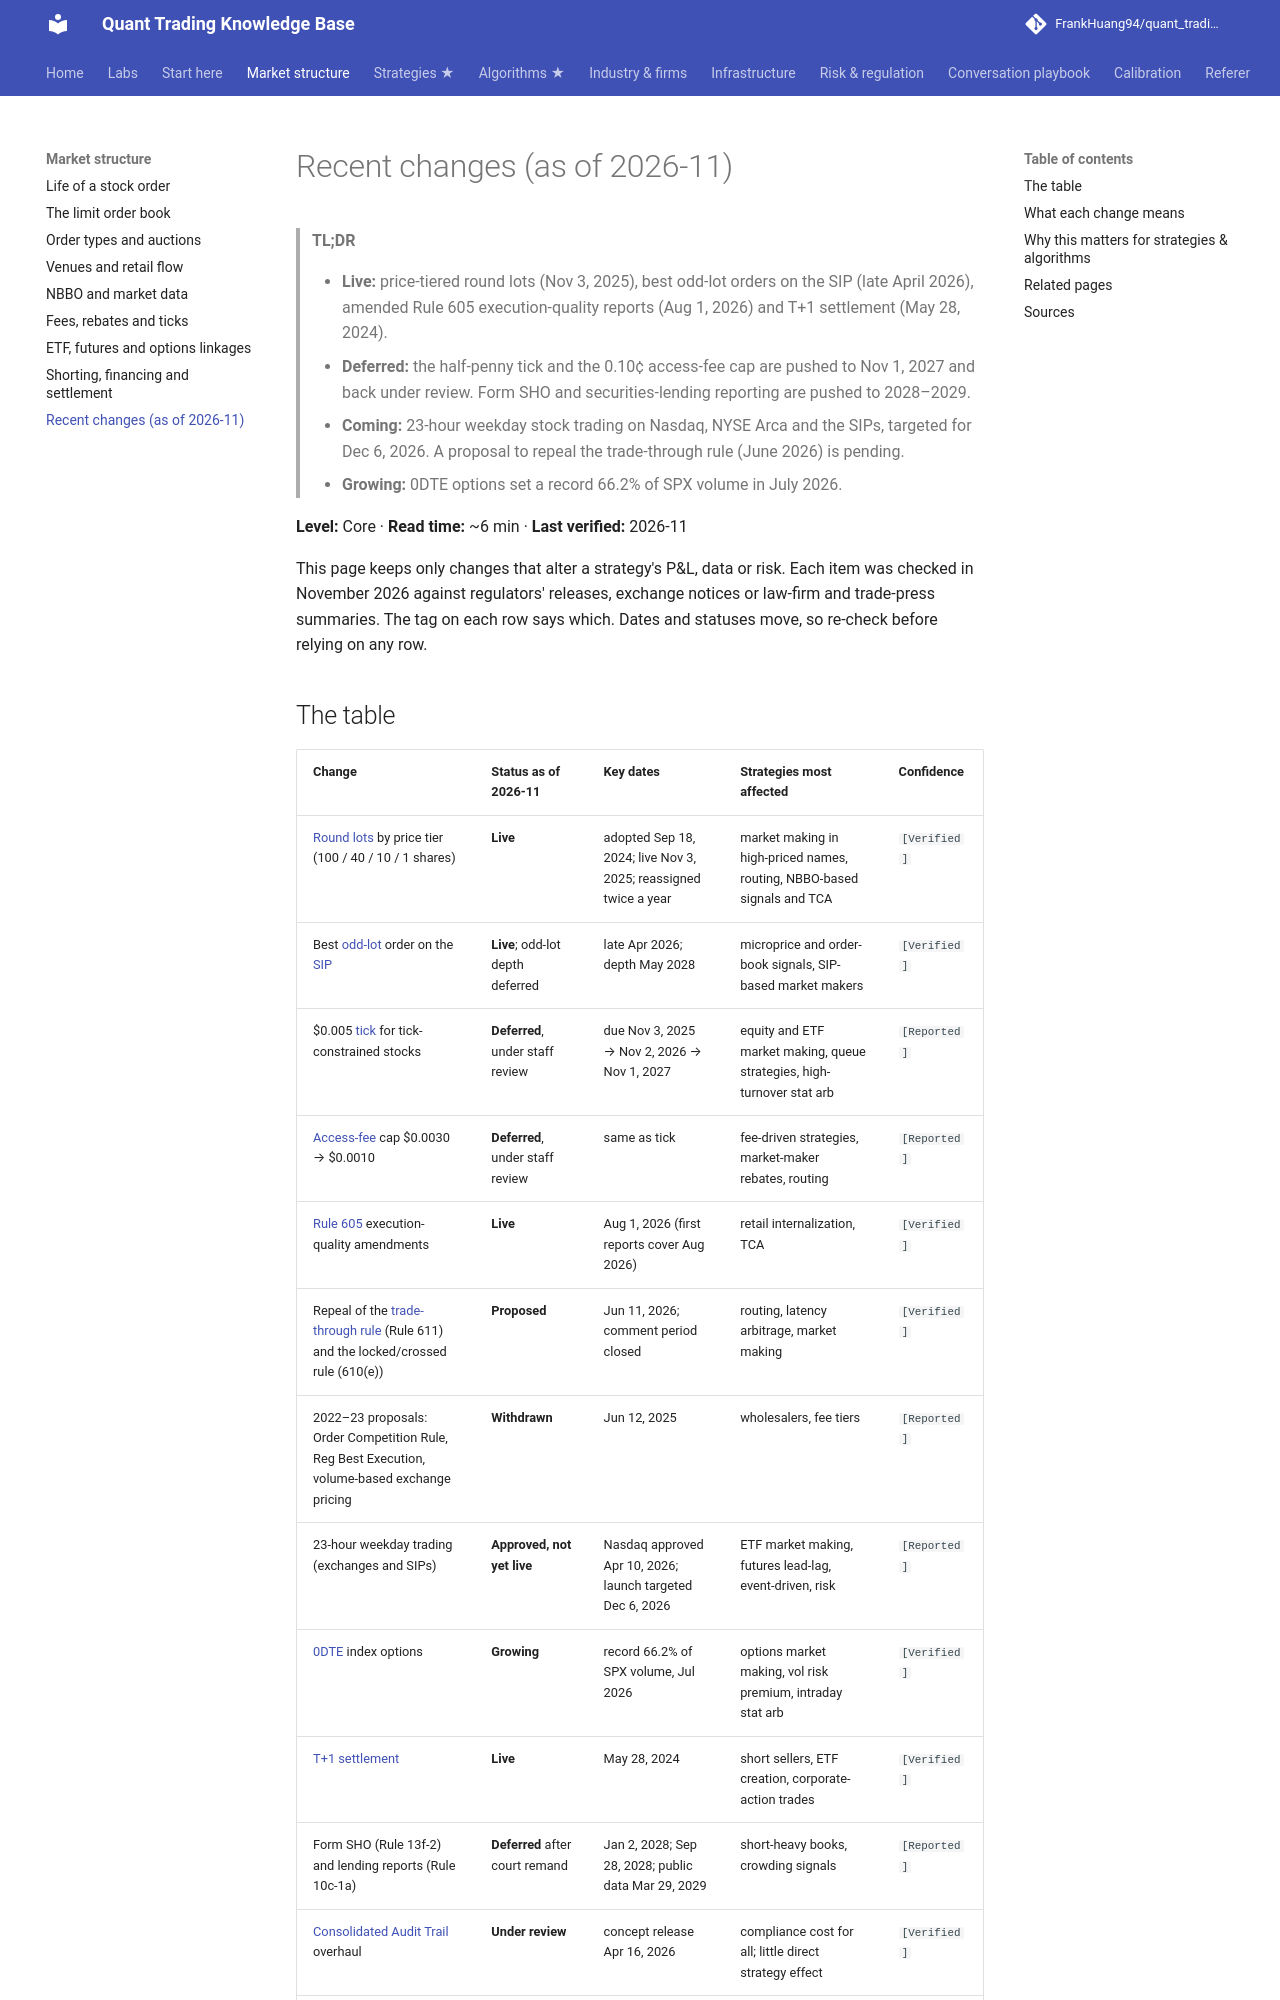

repository: FrankHuang94/quant_trading_claude · page: 01-market-structure/recent-changes/index.html · generator: mkdocs

# Recent changes (as of 2026-11)

> **TL;DR**
>
> - **Live:** price-tiered round lots (Nov 3, 2025), best odd-lot orders on the SIP (late April 2026), amended Rule 605 execution-quality reports (Aug 1, 2026) and T+1 settlement (May 28, 2024).
> - **Deferred:** the half-penny tick and the 0.10¢ access-fee cap are pushed to Nov 1, 2027 and back under review. Form SHO and securities-lending reporting are pushed to 2028–2029.
> - **Coming:** 23-hour weekday stock trading on Nasdaq, NYSE Arca and the SIPs, targeted for Dec 6, 2026. A proposal to repeal the trade-through rule (June 2026) is pending.
> - **Growing:** 0DTE options set a record 66.2% of SPX volume in July 2026.

**Level:** Core · **Read time:** ~6 min · **Last verified:** 2026-11

This page keeps only changes that alter a strategy's P&L, data or risk. Each item was checked in November 2026 against regulators' releases, exchange notices or law-firm and trade-press summaries. The tag on each row says which. Dates and statuses move, so re-check before relying on any row.

## The table

| Change | Status as of 2026-11 | Key dates | Strategies most affected | Confidence |
|---|---|---|---|---|
| [Round lots](../09-reference/glossary.md#round-lot) by price tier (100 / 40 / 10 / 1 shares) | **Live** | adopted Sep 18, 2024; live Nov 3, 2025; reassigned twice a year | market making in high-priced names, routing, NBBO-based signals and TCA | `[Verified]` |
| Best [odd-lot](../09-reference/glossary.md#odd-lot) order on the [SIP](../09-reference/glossary.md#sip) | **Live**; odd-lot depth deferred | late Apr 2026; depth May 2028 | microprice and order-book signals, SIP-based market makers | `[Verified]` |
| \$0.005 [tick](../09-reference/glossary.md#tick-size) for tick-constrained stocks | **Deferred**, under staff review | due Nov 3, 2025 → Nov 2, 2026 → Nov 1, 2027 | equity and ETF market making, queue strategies, high-turnover stat arb | `[Reported]` |
| [Access-fee](../09-reference/glossary.md#access-fee) cap \$0.0030 → \$0.0010 | **Deferred**, under staff review | same as tick | fee-driven strategies, market-maker rebates, routing | `[Reported]` |
| [Rule 605](../09-reference/glossary.md#rule-605) execution-quality amendments | **Live** | Aug 1, 2026 (first reports cover Aug 2026) | retail internalization, TCA | `[Verified]` |
| Repeal of the [trade-through rule](../09-reference/glossary.md#trade-through-rule) (Rule 611) and the locked/crossed rule (610(e)) | **Proposed** | Jun 11, 2026; comment period closed | routing, latency arbitrage, market making | `[Verified]` |
| 2022–23 proposals: Order Competition Rule, Reg Best Execution, volume-based exchange pricing | **Withdrawn** | Jun 12, 2025 | wholesalers, fee tiers | `[Reported]` |
| 23-hour weekday trading (exchanges and SIPs) | **Approved, not yet live** | Nasdaq approved Apr 10, 2026; launch targeted Dec 6, 2026 | ETF market making, futures lead-lag, event-driven, risk | `[Reported]` |
| [0DTE](../09-reference/glossary.md#0dte) index options | **Growing** | record 66.2% of SPX volume, Jul 2026 | options market making, vol risk premium, intraday stat arb | `[Verified]` |
| [T+1 settlement](../09-reference/glossary.md#t1-settlement) | **Live** | May 28, 2024 | short sellers, ETF creation, corporate-action trades | `[Verified]` |
| Form SHO (Rule 13f-2) and lending reports (Rule 10c-1a) | **Deferred** after court remand | Jan 2, 2028; Sep 28, 2028; public data Mar 29, 2029 | short-heavy books, crowding signals | `[Reported]` |
| [Consolidated Audit Trail](../09-reference/glossary.md#consolidated-audit-trail-cat) overhaul | **Under review** | concept release Apr 16, 2026 | compliance cost for all; little direct strategy effect | `[Verified]` |
| Tokenized-stock "innovation exemption" | **Granted**, five-year conditional | Sep 17, 2026 | watch item: a possible new venue and arbitrage leg | `[Reported]` |
